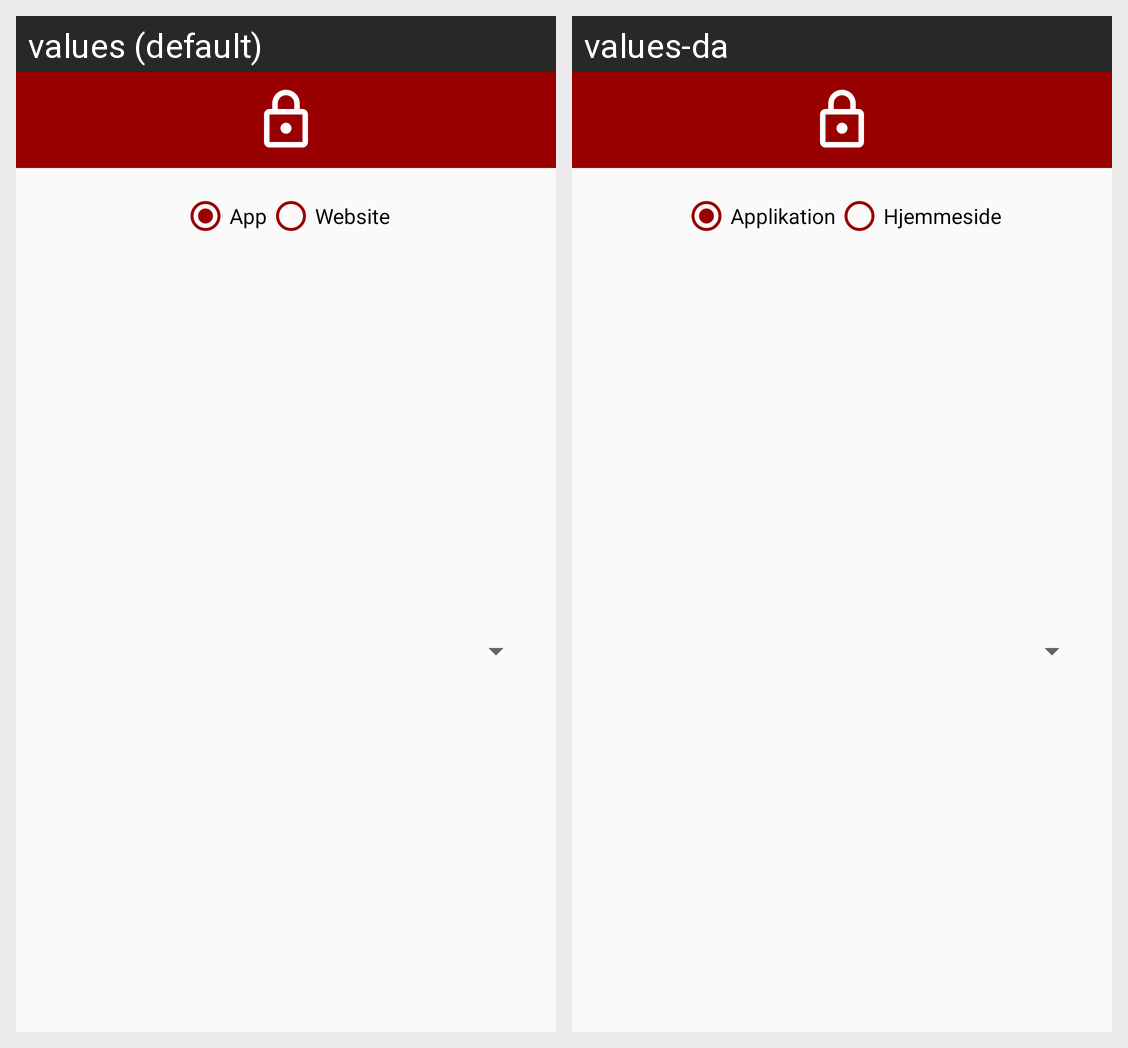

For this localized Android screen grid, give each drawn string resource with its value in every locale shown.
Android screen res/layout/dialog_platform.xml rendered under 2 locales, left to right: values (default), values-da. Device: Nexus 5 (rendered at 1080×1920; each locale shown at half size, 540×960, under a caption strip naming it); theme AppTheme.
Strings drawn on this screen, with the default value and each locale's value (text and hints the layout hard-codes, and strings that could not be matched under every locale, appear in the picture but are not listed):

app_text
  values: App
  values-da: Applikation

website_text
  values: Website
  values-da: Hjemmeside
